Run: headless pygame with SDL's dummy video driver; simulated clock (each Clock.tick advances the game by its frame time, no real sleeping); random seed 0; keys injected as events and as key.get_pressed() state; no mouse input.
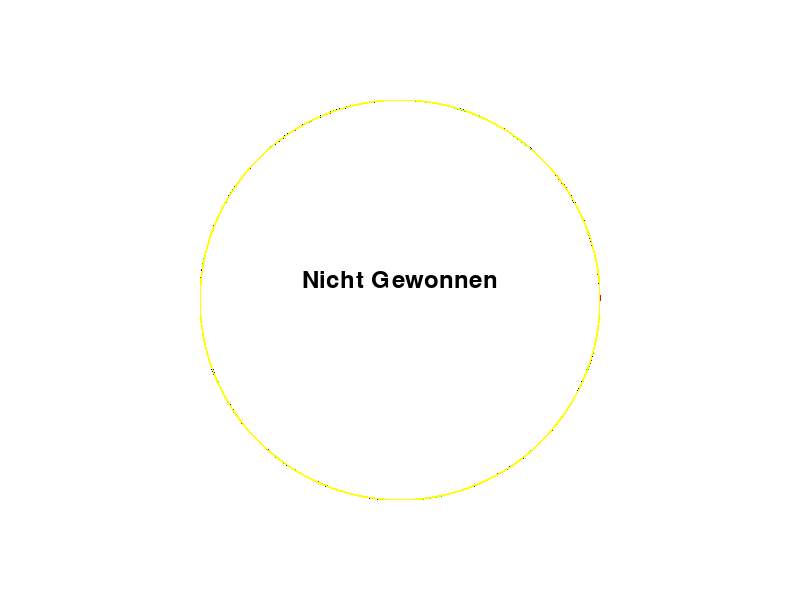
Frame 1 of 4 · flips 1–60 · no input
Frame 2 of 4 · flips 61–180 · tapped SPACE, RETURN · held RIGHT (→), D · screen unchanged from frame 1, image omitted
Frame 3 of 4 · flips 181–300 · held DOWN (↓), S · screen unchanged from frame 2, image omitted
Frame 4 of 4 · flips 301–420 · held LEFT (←), A, UP (↑), W · screen unchanged from frame 3, image omitted

The pygame program that drew these frames:

import pygame
import random

# pygame-Initialisierung
pygame.init()

# Bildschirmgröße und Titel setzen
screen = pygame.display.set_mode((800, 600))
pygame.display.set_caption('Glücksrad')

# Font und Schriftgröße
font = pygame.font.Font(None, 36)

# Gewinnmöglichkeiten
preise = ['10% Rabatt', '20% Rabatt', '100% Rabatt', 'Nicht Gewonnen']

# Zufallszahl generieren, um die Position des Gewinns festzulegen
gewinn = random.randint(0, 3)

# Bildschirm aktualisieren
pygame.display.flip()

# Spielschleife
running = True
while running:
    for event in pygame.event.get():
        if event.type == pygame.QUIT:
            running = False

    # Glücksrad zeichnen
    screen.fill((255, 255, 255))
    radius = 200
    center = (400, 300)
    start_angle = 0
    end_angle = 360
    colors = [(255, 0, 0), (0, 255, 0), (0, 0, 255), (255, 255, 0)]
    for i in range(4):
        if gewinn == i:
            text = font.render(preise[i], True, (0, 0, 0))
            screen.blit(text, (center[0] - text.get_width() // 2, center[1] - text.get_height() // 2 - 20))
        pygame.draw.arc(screen, colors[i], (center[0] - radius, center[1] - radius, 2 * radius, 2 * radius), start_angle, end_angle, 1)
        start_angle += 90
        end_angle += 90

    # Bildschirm aktualisieren
    pygame.display.flip()

# pygame beenden
pygame.quit()
